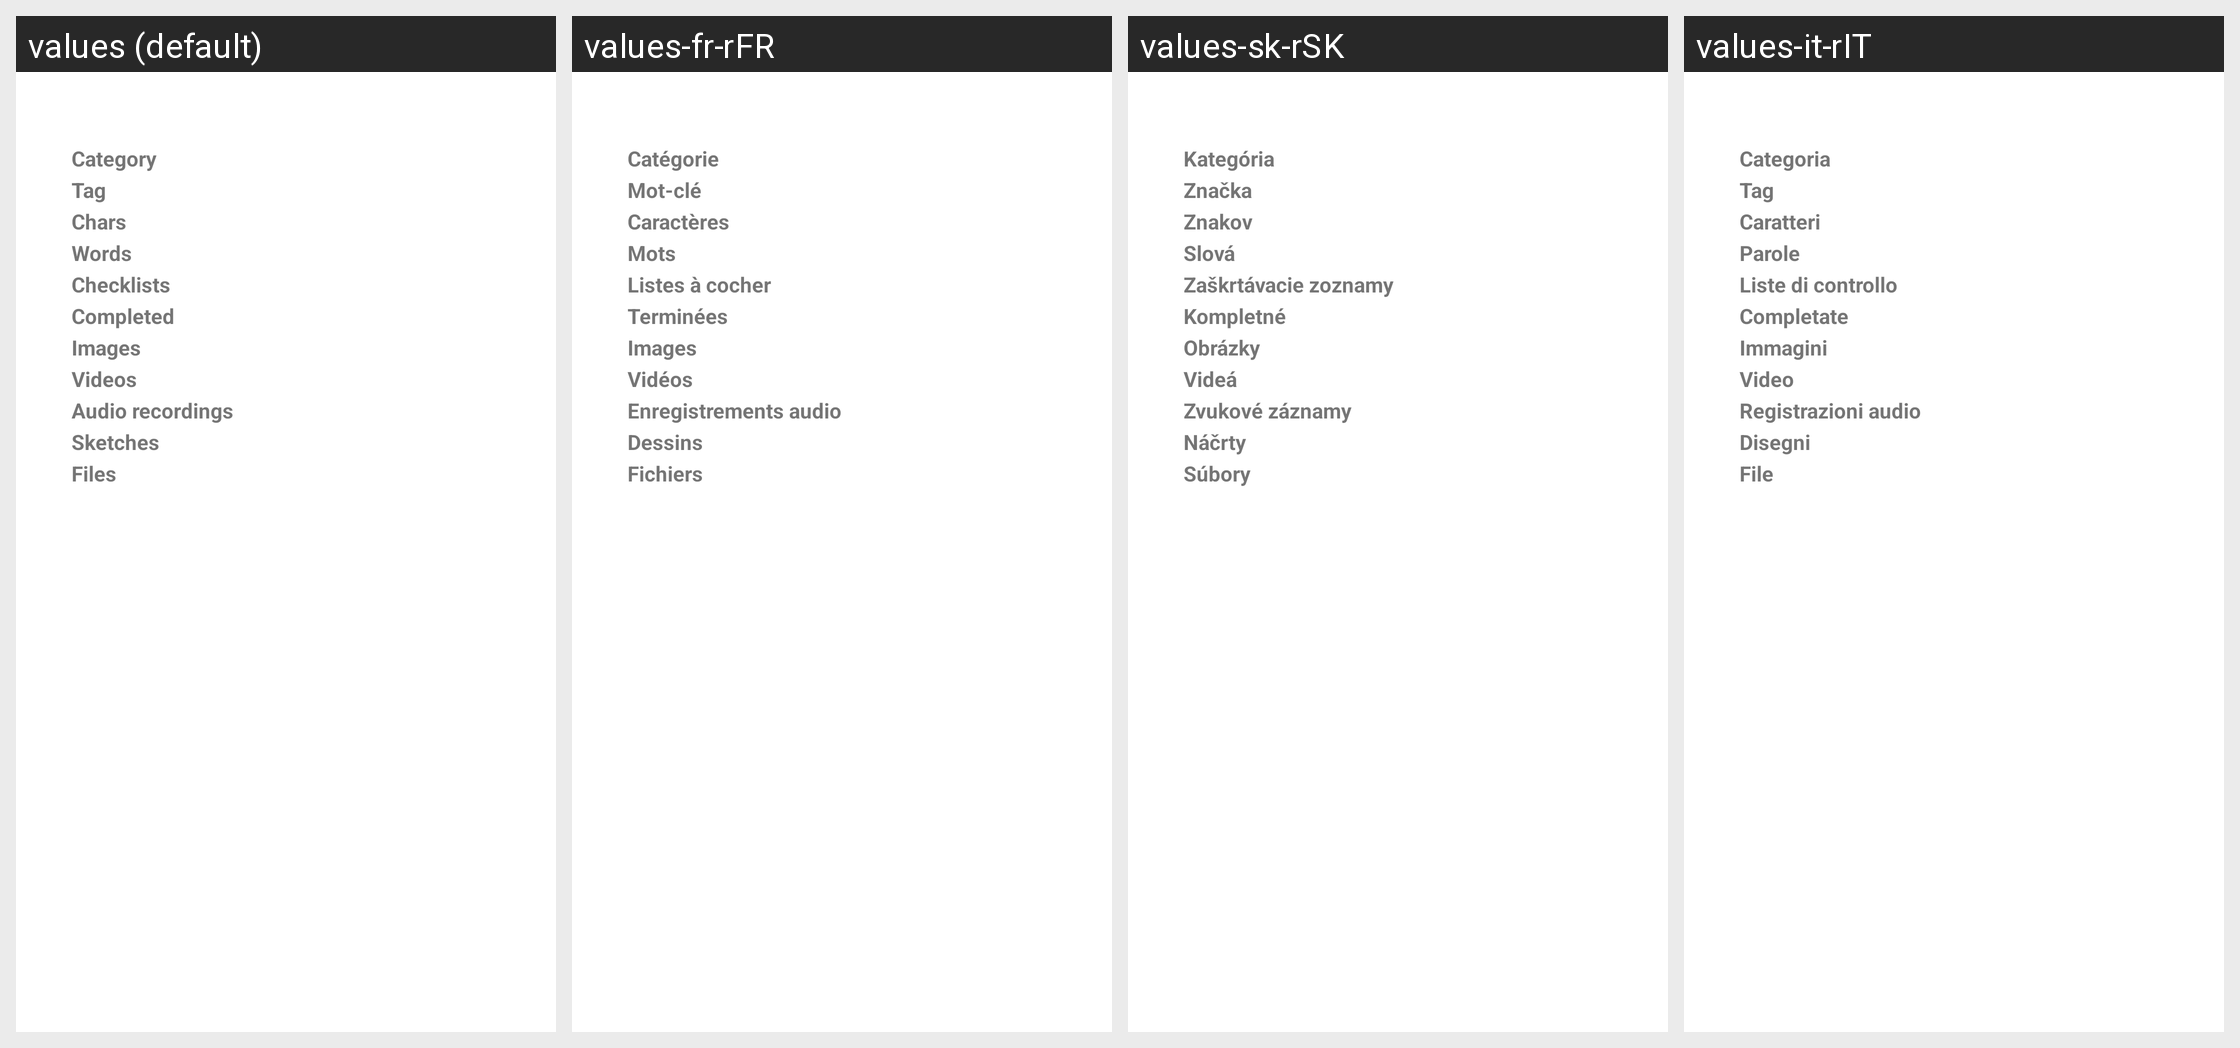

The Android screen above is rendered under several locales of the same app. Produce the string resources it draws, with the default and per-locale values.
Android screen res/layout/activity_note_infos.xml rendered under 4 locales, left to right: values (default), values-fr-rFR, values-sk-rSK, values-it-rIT. Device: Nexus 5 (rendered at 1080×1920; each locale shown at half size, 540×960, under a caption strip naming it); theme Theme.MaterialComponents.Light.Dialog.
Other locales in the repository, not shown: values-ar-rSA, values-ca-rES, values-cs-rCZ, values-de-rDE, values-el-rGR, values-en-rUS, values-es-rES, values-es-rXA, values-eu-rES, values-fa-rIR, values-fi-rFI, values-gl-rES, values-hi-rIN, values-hr-rHR, values-hu-rHU, values-in-rID, values-iw-rIL, values-ja-rJP, values-km-rKH, values-lo-rLA, values-lv-rLV, values-my-rMM, values-nb-rNO, values-nl-rNL, values-pl-rPL, values-pt-rBR, values-pt-rPT, values-ro-rRO, values-ru-rRU, values-sl-rSI, values-sr-rSP, values-sv-rSE, values-tr-rTR, values-uk-rUA, values-ur-rPK, values-zh-rCN, values-zh-rTW.
Strings drawn on this screen, with the default value and each locale's value (text and hints the layout hard-codes, and strings that could not be matched under every locale, appear in the picture but are not listed):

tag
  values: Tag
  values-fr-rFR: Mot-clé
  values-sk-rSK: Značka
  values-it-rIT: Tag

stats_characters
  values: Chars
  values-fr-rFR: Caractères
  values-sk-rSK: Znakov
  values-it-rIT: Caratteri

stats_words
  values: Words
  values-fr-rFR: Mots
  values-sk-rSK: Slová
  values-it-rIT: Parole

stats_checklists
  values: Checklists
  values-fr-rFR: Listes à cocher
  values-sk-rSK: Zaškrtávacie zoznamy
  values-it-rIT: Liste di controllo

completed
  values: Completed
  values-fr-rFR: Terminées
  values-sk-rSK: Kompletné
  values-it-rIT: Completate

stats_images
  values: Images
  values-fr-rFR: Images
  values-sk-rSK: Obrázky
  values-it-rIT: Immagini

stats_videos
  values: Videos
  values-fr-rFR: Vidéos
  values-sk-rSK: Videá
  values-it-rIT: Video

stats_audio_recordings
  values: Audio recordings
  values-fr-rFR: Enregistrements audio
  values-sk-rSK: Zvukové záznamy
  values-it-rIT: Registrazioni audio

stats_sketches
  values: Sketches
  values-fr-rFR: Dessins
  values-sk-rSK: Náčrty
  values-it-rIT: Disegni

stats_files
  values: Files
  values-fr-rFR: Fichiers
  values-sk-rSK: Súbory
  values-it-rIT: File
